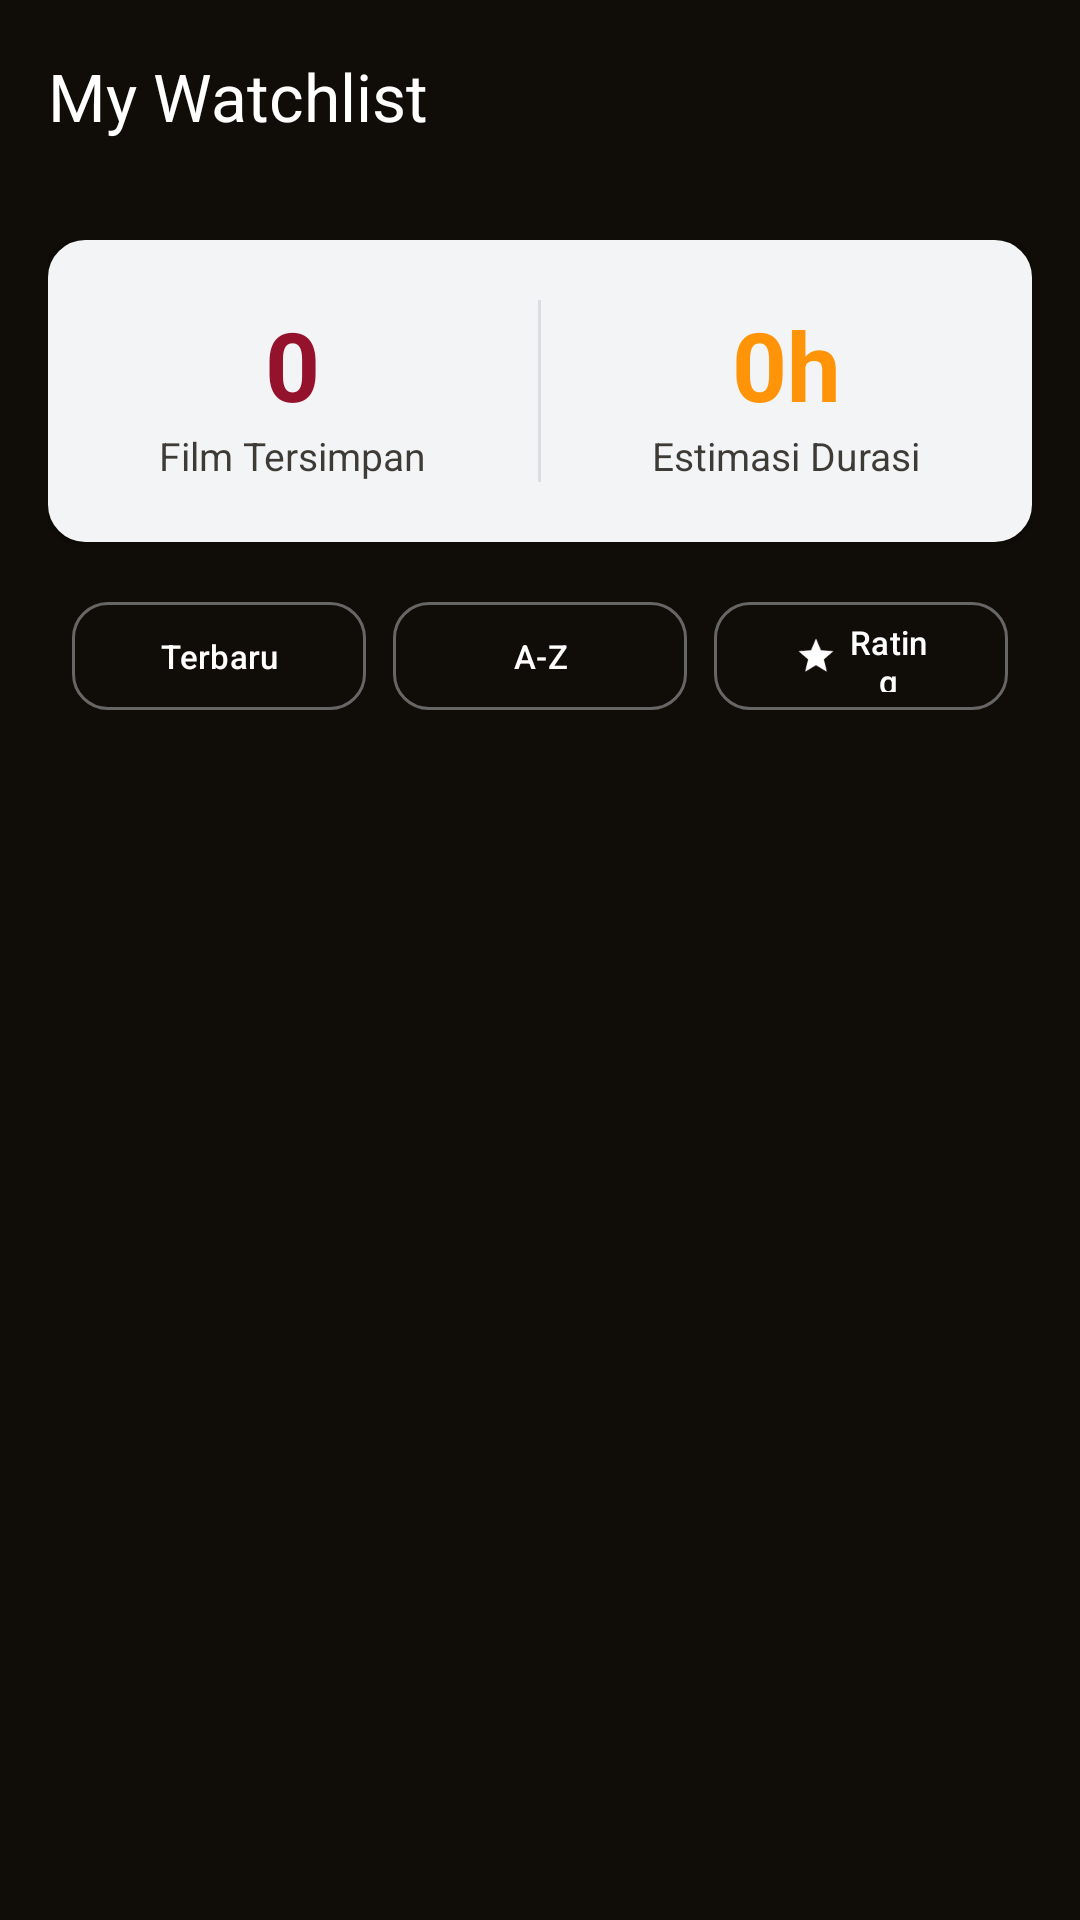

Reconstruct the res/layout file that produces this screen, plus the resources it refers to.
<!-- AndroidManifest.xml: activity theme AppTheme.NoActionBar -->
<!-- res/layout/activity_watchlist.xml -->
<?xml version="1.0" encoding="utf-8"?>
<LinearLayout xmlns:android="http://schemas.android.com/apk/res/android"
    xmlns:app="http://schemas.android.com/apk/res-auto"
    xmlns:tools="http://schemas.android.com/tools"
    android:layout_width="match_parent"
    android:layout_height="match_parent"
    android:orientation="vertical"
    android:background="@color/background"
    android:fitsSystemWindows="true">

    
    <com.google.android.material.appbar.MaterialToolbar
        android:id="@+id/toolbar"
        android:layout_width="match_parent"
        android:layout_height="?attr/actionBarSize"
        android:background="@color/background_primary"
        android:theme="@style/ThemeOverlay.AppCompat.Dark.ActionBar"
        app:popupTheme="@style/ThemeOverlay.AppCompat.Light"
        app:titleTextColor="@color/white"
        app:navigationIconTint="@color/white"
        app:navigationIcon="@drawable/ic_arrow_back"
        app:title="My Watchlist" />

    
    <androidx.core.widget.NestedScrollView
        android:layout_width="match_parent"
        android:layout_height="0dp"
        android:layout_weight="1"
        android:background="@color/background"
        android:fillViewport="true">

        <LinearLayout
            android:layout_width="match_parent"
            android:layout_height="wrap_content"
            android:orientation="vertical"
            android:padding="16dp">

            
            <LinearLayout
                android:layout_width="match_parent"
                android:layout_height="wrap_content"
                android:orientation="horizontal"
                android:padding="20dp"
                android:layout_marginBottom="16dp"
                android:background="@drawable/bg_card_rounded"
                android:backgroundTint="@color/surface"
                android:elevation="2dp">

                <LinearLayout
                    android:layout_width="0dp"
                    android:layout_height="wrap_content"
                    android:layout_weight="1"
                    android:gravity="center"
                    android:orientation="vertical">

                    <TextView
                        android:id="@+id/tv_watchlist_count"
                        android:layout_width="wrap_content"
                        android:layout_height="wrap_content"
                        android:text="0"
                        android:textColor="?attr/colorPrimary"
                        android:textSize="32sp"
                        android:textStyle="bold" />

                    <TextView
                        android:layout_width="wrap_content"
                        android:layout_height="wrap_content"
                        android:text="Film Tersimpan"
                        android:textColor="?attr/colorOnSurface"
                        android:textSize="13sp"
                        android:alpha="0.8" />

                </LinearLayout>

                <View
                    android:layout_width="1dp"
                    android:layout_height="match_parent"
                    android:layout_marginHorizontal="20dp"
                    android:background="?attr/colorOutlineVariant"
                    android:alpha="0.5" />

                <LinearLayout
                    android:layout_width="0dp"
                    android:layout_height="wrap_content"
                    android:layout_weight="1"
                    android:gravity="center"
                    android:orientation="vertical">

                    <TextView
                        android:id="@+id/tv_total_runtime"
                        android:layout_width="wrap_content"
                        android:layout_height="wrap_content"
                        android:text="0h"
                        android:textColor="?attr/colorSecondary"
                        android:textSize="32sp"
                        android:textStyle="bold" />

                    <TextView
                        android:layout_width="wrap_content"
                        android:layout_height="wrap_content"
                        android:text="Estimasi Durasi"
                        android:textColor="?attr/colorOnSurface"
                        android:textSize="13sp"
                        android:alpha="0.8" />

                </LinearLayout>

            </LinearLayout>

            
            <LinearLayout
                android:layout_width="match_parent"
                android:layout_height="wrap_content"
                android:orientation="horizontal"
                android:layout_marginBottom="16dp"
                android:visibility="visible"
                android:id="@+id/layout_quick_actions"
                android:gravity="center"
                android:paddingHorizontal="8dp">

                <com.google.android.material.button.MaterialButton
                    android:id="@+id/btn_sort_date"
                    style="@style/Widget.Material3.Button.OutlinedButton"
                    android:layout_width="0dp"
                    android:layout_height="44dp"
                    android:layout_weight="1"
                    android:layout_marginEnd="6dp"
                    android:text="Terbaru"
                    android:textSize="11sp"
                    android:textColor="@color/white"
                    android:textAllCaps="false"
                    app:strokeColor="@color/text_secondary"
                    app:strokeWidth="1dp"
                    app:cornerRadius="12dp"
                    app:icon="@drawable/ic_schedule"
                    app:iconTint="@color/white"
                    app:iconSize="14dp"
                    app:iconGravity="textStart" />

                <com.google.android.material.button.MaterialButton
                    android:id="@+id/btn_sort_title"
                    style="@style/Widget.Material3.Button.OutlinedButton"
                    android:layout_width="0dp"
                    android:layout_height="44dp"
                    android:layout_weight="1"
                    android:layout_marginHorizontal="3dp"
                    android:text="A-Z"
                    android:textSize="11sp"
                    android:textColor="@color/white"
                    android:textAllCaps="false"
                    app:strokeColor="@color/text_secondary"
                    app:strokeWidth="1dp"
                    app:cornerRadius="12dp"
                    app:icon="@drawable/ic_sort"
                    app:iconTint="@color/white"
                    app:iconSize="14dp"
                    app:iconGravity="textStart" />

                <com.google.android.material.button.MaterialButton
                    android:id="@+id/btn_sort_rating"
                    style="@style/Widget.Material3.Button.OutlinedButton"
                    android:layout_width="0dp"
                    android:layout_height="44dp"
                    android:layout_weight="1"
                    android:layout_marginStart="6dp"
                    android:text="Rating"
                    android:textSize="11sp"
                    android:textColor="@color/white"
                    android:textAllCaps="false"
                    app:strokeColor="@color/text_secondary"
                    app:strokeWidth="1dp"
                    app:cornerRadius="12dp"
                    app:icon="@drawable/ic_star"
                    app:iconTint="@color/white"
                    app:iconSize="14dp"
                    app:iconGravity="textStart" />

            </LinearLayout>

            
            <androidx.recyclerview.widget.RecyclerView
                android:id="@+id/recycler_view_watchlist"
                android:layout_width="match_parent"
                android:layout_height="wrap_content"
                android:clipToPadding="false"
                android:paddingBottom="16dp"
                android:nestedScrollingEnabled="false"
                android:overScrollMode="never"
                tools:listitem="@layout/item_watchlist" />

        </LinearLayout>

    </androidx.core.widget.NestedScrollView>

    
    <LinearLayout
        android:id="@+id/layout_empty_state"
        android:layout_width="match_parent"
        android:layout_height="0dp"
        android:layout_weight="1"
        android:gravity="center"
        android:orientation="vertical"
        android:padding="32dp"
        android:background="@color/background"
        android:visibility="gone">

        <ImageView
            android:layout_width="120dp"
            android:layout_height="120dp"
            android:alpha="0.6"
            android:src="@drawable/ic_bookmark_border"
            app:tint="@color/text_secondary" />

        <TextView
            android:layout_width="wrap_content"
            android:layout_height="wrap_content"
            android:layout_marginTop="24dp"
            android:text="Watchlist Kosong"
            android:textColor="@color/text_primary"
            android:textSize="20sp"
            android:textStyle="bold" />

        <TextView
            android:layout_width="wrap_content"
            android:layout_height="wrap_content"
            android:layout_marginTop="8dp"
            android:gravity="center"
            android:text="Belum ada film yang disimpan.\nMulai tambahkan film favorit Anda!"
            android:textColor="@color/text_secondary"
            android:textSize="14sp" />

        <com.google.android.material.button.MaterialButton
            android:id="@+id/btn_browse_films"
            android:layout_width="wrap_content"
            android:layout_height="wrap_content"
            android:layout_marginTop="24dp"
            android:text="Jelajahi Film"
            android:textColor="@color/on_primary"
            app:backgroundTint="@color/primary"
            app:icon="@drawable/ic_explore"
            app:iconTint="@color/on_primary" />

    </LinearLayout>

    
    <LinearLayout
        android:id="@+id/layout_loading"
        android:layout_width="match_parent"
        android:layout_height="0dp"
        android:layout_weight="1"
        android:gravity="center"
        android:orientation="vertical"
        android:background="@color/background"
        android:visibility="gone">

        <com.google.android.material.progressindicator.CircularProgressIndicator
            android:layout_width="wrap_content"
            android:layout_height="wrap_content"
            android:indeterminate="true"
            app:indicatorColor="@color/primary" />

        <TextView
            android:layout_width="wrap_content"
            android:layout_height="wrap_content"
            android:layout_marginTop="16dp"
            android:text="Memuat Watchlist..."
            android:textColor="@color/text_primary"
            android:textSize="14sp" />

    </LinearLayout>

</LinearLayout>
<!-- res/layout/item_watchlist.xml (included above) -->
<?xml version="1.0" encoding="utf-8"?>
<com.google.android.material.card.MaterialCardView xmlns:android="http://schemas.android.com/apk/res/android"
    xmlns:app="http://schemas.android.com/apk/res-auto"
    xmlns:tools="http://schemas.android.com/tools"
    android:layout_width="match_parent"
    android:layout_height="wrap_content"
    android:layout_marginHorizontal="4dp"
    android:layout_marginVertical="6dp"
    app:cardCornerRadius="16dp"
    app:cardElevation="4dp"
    app:strokeWidth="0dp"
    android:foreground="?android:attr/selectableItemBackground"
    android:clickable="true"
    android:focusable="true"
    app:cardBackgroundColor="?attr/colorSurface">

    <androidx.constraintlayout.widget.ConstraintLayout
        android:layout_width="match_parent"
        android:layout_height="wrap_content"
        android:padding="16dp">

        
        <ImageView
            android:id="@+id/img_poster"
            android:layout_width="64dp"
            android:layout_height="96dp"
            android:layout_marginEnd="16dp"
            android:background="@drawable/placeholder_image"
            android:scaleType="centerCrop"
            app:layout_constraintStart_toStartOf="parent"
            app:layout_constraintTop_toTopOf="parent"
            tools:src="@drawable/placeholder_image" />

        
        <TextView
            android:id="@+id/tv_title"
            android:layout_width="0dp"
            android:layout_height="wrap_content"
            android:layout_marginStart="16dp"
            android:layout_marginEnd="8dp"
            android:ellipsize="end"
            android:maxLines="1"
            android:text="Film Title"
            android:textColor="?attr/colorOnSurface"
            android:textSize="17sp"
            android:textStyle="bold"
            android:lineSpacingExtra="2dp"
            app:layout_constraintEnd_toStartOf="@+id/btn_remove"
            app:layout_constraintStart_toEndOf="@+id/img_poster"
            app:layout_constraintTop_toTopOf="@+id/img_poster" />

        
        <LinearLayout
            android:id="@+id/layout_rating"
            android:layout_width="wrap_content"
            android:layout_height="wrap_content"
            android:layout_marginStart="16dp"
            android:layout_marginTop="6dp"
            android:gravity="center_vertical"
            android:orientation="horizontal"
            android:background="@drawable/bg_card_rounded"
            android:backgroundTint="@color/surface"
            android:paddingHorizontal="8dp"
            android:paddingVertical="4dp"
            app:layout_constraintStart_toEndOf="@+id/img_poster"
            app:layout_constraintTop_toBottomOf="@+id/tv_title">

            <ImageView
                android:layout_width="12dp"
                android:layout_height="12dp"
                android:layout_marginEnd="4dp"
                android:src="@drawable/ic_star"
                app:tint="?attr/colorPrimary" />

            <TextView
                android:id="@+id/tv_rating"
                android:layout_width="wrap_content"
                android:layout_height="wrap_content"
                android:text="8.5"
                android:textColor="?attr/colorPrimary"
                android:textSize="12sp"
                android:textStyle="bold" />

        </LinearLayout>

        
        <TextView
            android:id="@+id/tv_overview"
            android:layout_width="0dp"
            android:layout_height="wrap_content"
            android:layout_marginStart="16dp"
            android:layout_marginTop="8dp"
            android:layout_marginEnd="8dp"
            android:ellipsize="end"
            android:maxLines="1"
            android:text="Film overview goes here..."
            android:textColor="?attr/colorOnSurfaceVariant"
            android:textSize="13sp"
            android:lineSpacingExtra="2dp"
            android:alpha="0.9"
            app:layout_constraintEnd_toStartOf="@+id/btn_remove"
            app:layout_constraintStart_toEndOf="@+id/img_poster"
            app:layout_constraintTop_toBottomOf="@+id/layout_rating" />

        
        <TextView
            android:id="@+id/tv_added_date"
            android:layout_width="0dp"
            android:layout_height="wrap_content"
            android:layout_marginTop="6dp"
            android:layout_marginEnd="8dp"
            android:layout_marginStart="16dp"
            android:text="Ditambahkan: 29 Sep 2025"
            android:textColor="@color/primary"
            android:textSize="11sp"
            android:textStyle="italic"
            android:alpha="0.8"
            app:layout_constraintBottom_toBottomOf="@+id/img_poster"
            app:layout_constraintEnd_toStartOf="@+id/btn_remove"
            app:layout_constraintStart_toEndOf="@+id/img_poster" />

        
        <com.google.android.material.button.MaterialButton
            android:id="@+id/btn_remove"
            style="@style/Widget.Material3.Button.IconButton"
            android:layout_width="44dp"
            android:layout_height="44dp"
            android:contentDescription="Hapus dari Watchlist"
            app:icon="@drawable/ic_delete"
            app:iconGravity="textStart"
            app:iconPadding="0dp"
            app:iconSize="20dp"
            app:iconTint="@color/error_primary"
            app:backgroundTint="@color/surface"
            app:cornerRadius="12dp"
            android:alpha="0.9"
            app:layout_constraintEnd_toEndOf="parent"
            app:layout_constraintTop_toTopOf="parent" />

    </androidx.constraintlayout.widget.ConstraintLayout>

</com.google.android.material.card.MaterialCardView>
<!-- resources referenced by this layout -->
<resources>
  <color name="background">#100C08</color>
  <color name="background_primary">@color/background</color>
  <color name="error_primary">#F44336</color>
  <color name="on_primary">#FFFFFF</color>
  <color name="primary">#95122C</color>
  <color name="surface">#F3F4F5</color>
  <color name="text_primary">@color/on_surface</color>
  <color name="text_secondary">#666666</color>
  <color name="white">#FFFFFFFF</color>
  <!-- drawable bg_card_rounded (drawable) -->
  <?xml version="1.0" encoding="utf-8"?>
  <shape xmlns:android="http://schemas.android.com/apk/res/android"
      android:shape="rectangle">
      <corners android:radius="12dp" />
      <solid android:color="@color/surface" />
      <stroke 
          android:width="1dp"
          android:color="@color/outline_variant" />
  </shape>
  <!-- drawable ic_bookmark_border (drawable) -->
  <vector xmlns:android="http://schemas.android.com/apk/res/android"
      android:width="24dp"
      android:height="24dp"
      android:viewportWidth="24"
      android:viewportHeight="24">
    <path
        android:fillColor="@android:color/black"
        android:pathData="M17,3H7c-1.1,0 -1.99,0.9 -1.99,2L5,21l7,-3 7,3V5c0,-1.1 -0.9,-2 -2,-2zM17,18l-5,-2.18L7,18V5h10v13z"/>
  </vector>
  <!-- drawable ic_explore (drawable) -->
  <vector xmlns:android="http://schemas.android.com/apk/res/android"
      android:width="24dp"
      android:height="24dp"
      android:viewportWidth="24"
      android:viewportHeight="24">
    <path
        android:fillColor="@android:color/black"
        android:pathData="M12,10.9c-0.61,0 -1.1,0.49 -1.1,1.1s0.49,1.1 1.1,1.1c0.61,0 1.1,-0.49 1.1,-1.1s-0.49,-1.1 -1.1,-1.1zM12,2C6.48,2 2,6.48 2,12s4.48,10 10,10 10,-4.48 10,-10S17.52,2 12,2zM14.19,14.19L6,18l3.81,-8.19L18,6l-3.81,8.19z"/>
  </vector>
  <!-- drawable ic_star (drawable) -->
  <vector xmlns:android="http://schemas.android.com/apk/res/android"
      android:width="24dp"
      android:height="24dp"
      android:viewportWidth="24"
      android:viewportHeight="24"
      android:tint="?attr/colorOnSurfaceVariant">
    <path
        android:fillColor="@android:color/white"
        android:pathData="M12,17.27L18.18,21l-1.64,-7.03L22,9.24l-7.19,-0.61L12,2 9.19,8.63 2,9.24l5.46,4.73L5.82,21z"/>
  </vector>
  <style name="AppTheme.NoActionBar" parent="AppTheme">
          <item name="windowActionBar">false</item>
          <item name="windowNoTitle">true</item>
          
          <item name="android:windowContentTransitions">true</item>
          <item name="android:windowAllowEnterTransitionOverlap">true</item>
          <item name="android:windowAllowReturnTransitionOverlap">true</item>
          <item name="android:windowSharedElementEnterTransition">@android:transition/move</item>
          <item name="android:windowSharedElementExitTransition">@android:transition/move</item>
          
          <item name="android:windowLightStatusBar">false</item>
      </style>
  <color name="on_surface">#100C08</color>
  <color name="outline_variant">#3E4142</color>
  <style name="AppTheme" parent="Theme.Material3.Light.NoActionBar">
          <item name="colorPrimary">@color/primary</item>
          <item name="colorOnPrimary">@color/on_primary</item>
          <item name="colorSecondary">@color/secondary</item>
          <item name="colorTertiary">@color/tertiary</item>
          <item name="colorSurface">@color/surface</item>
          <item name="colorOnSurface">@color/on_surface</item>
          <item name="android:colorBackground">@color/background</item>
          <item name="colorOnBackground">@color/on_background</item>
          <item name="android:statusBarColor">@color/background</item>
          <item name="android:windowBackground">@color/background</item>
          <item name="android:navigationBarColor">@color/background</item>
          
          <item name="windowActionBar">false</item>
          <item name="windowNoTitle">true</item>
      </style>
  <color name="secondary">#FF9408</color>
  <color name="tertiary">#CA3F16</color>
  <color name="on_background">#F3F4F5</color>
</resources>
